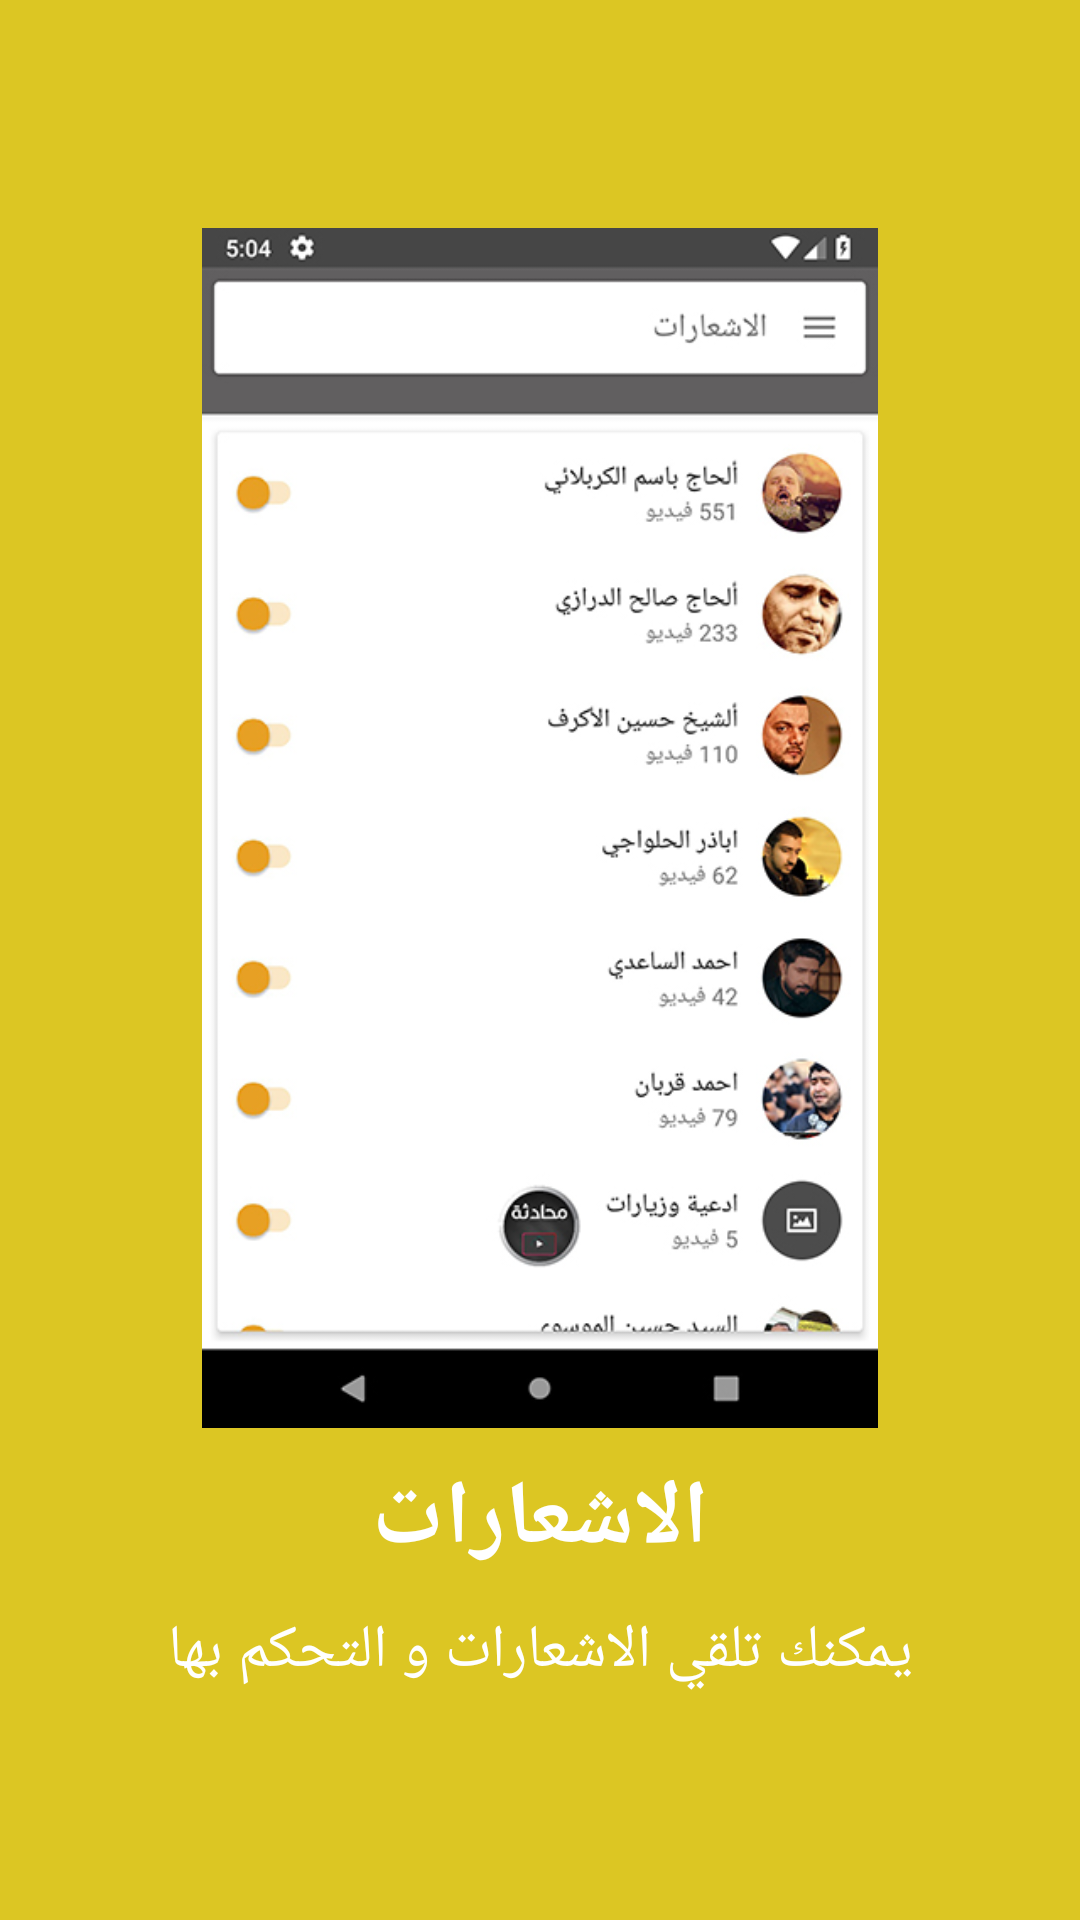

Layout XML and referenced resources for this Android screen:
<!-- AndroidManifest.xml: application theme AppTheme -->
<!-- res/layout/slider_5.xml -->
<?xml version="1.0" encoding="utf-8"?>
<LinearLayout xmlns:android="http://schemas.android.com/apk/res/android"
    xmlns:tools="http://schemas.android.com/tools"
    android:layout_width="match_parent"
    android:layout_height="match_parent"
    android:background="#dcc623"
    android:gravity="center"
    android:orientation="vertical">

    <ImageView
        android:layout_width="230dp"
        android:layout_height="400dp"
        android:layout_gravity="center"
        android:src="@drawable/qor5"
        tools:ignore="ContentDescription" />

    <TextView
        android:layout_width="match_parent"
        android:layout_height="wrap_content"
        android:layout_marginTop="10dp"
        android:text="@string/mana8"
        android:textAlignment="center"
        android:textColor="@android:color/white"
        android:textSize="30sp"
        android:textStyle="bold" />

    <TextView
        android:layout_width="match_parent"
        android:layout_height="wrap_content"
        android:layout_marginTop="10dp"
        android:text="@string/mana9"
        android:textAlignment="center"
        android:textColor="@android:color/white"
        android:textSize="20sp" />

</LinearLayout>
<!-- resources referenced by this layout -->
<resources>
  <!-- drawable qor5: jpg bitmap (drawable, 108536 bytes) -->
  <string name="mana8">الاشعارات</string>
  <string name="mana9">يمكنك تلقي الاشعارات و التحكم بها</string>
  <style name="AppTheme" parent="Theme.AppCompat.Light.NoActionBar">
          
          <item name="colorPrimary">@color/colorPrimary</item>
          <item name="colorPrimaryDark">@color/colorPrimaryDark</item>
          <item name="colorAccent">@color/colorAccent</item>
      </style>
  <color name="colorPrimary">#464646</color>
  <color name="colorPrimaryDark">#616060</color>
  <color name="colorAccent">#ECA324</color>
</resources>
